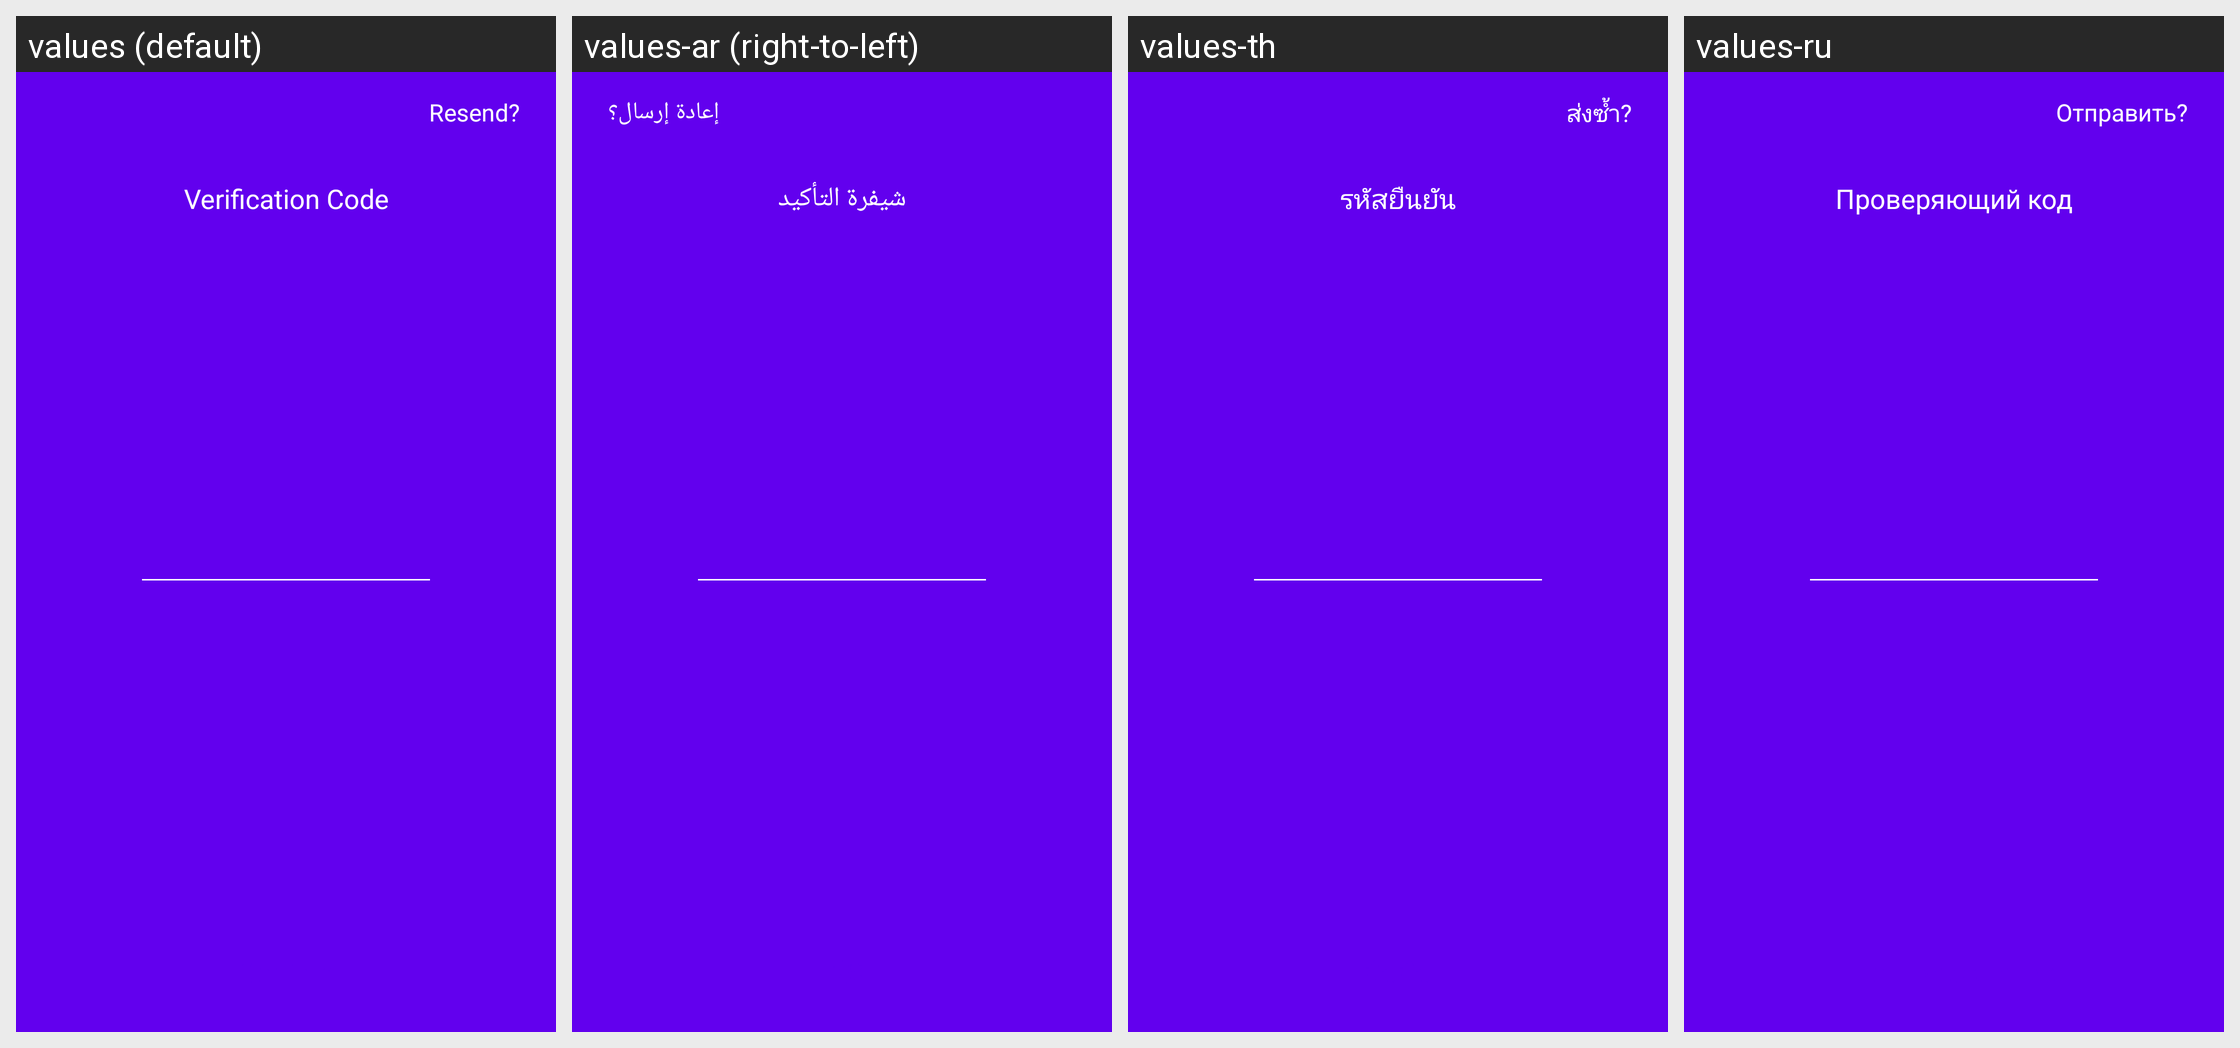

Translations of the strings shown on this Android screen, per locale in the grid:
Android screen res/layout/activity_sign_in_2.xml rendered under 4 locales, left to right: values (default), values-ar (right-to-left), values-th, values-ru. Device: Nexus 5 (rendered at 1080×1920; each locale shown at half size, 540×960, under a caption strip naming it); theme AppTheme.
Other locales in the repository, not shown: values-de, values-es, values-fr, values-ga, values-id, values-it, values-iw, values-nl, values-no, values-pt, values-sv, values-uz.
Strings drawn on this screen, with the default value and each locale's value (text and hints the layout hard-codes, and strings that could not be matched under every locale, appear in the picture but are not listed):

resend
  values: Resend?
  values-ar: إعادة إرسال؟
  values-th: ส่งซ้ำ?
  values-ru: Отправить?

verification_code
  values: Verification Code
  values-ar: شيفرة التأكيد
  values-th: รหัสยืนยัน
  values-ru: Проверяющий код
